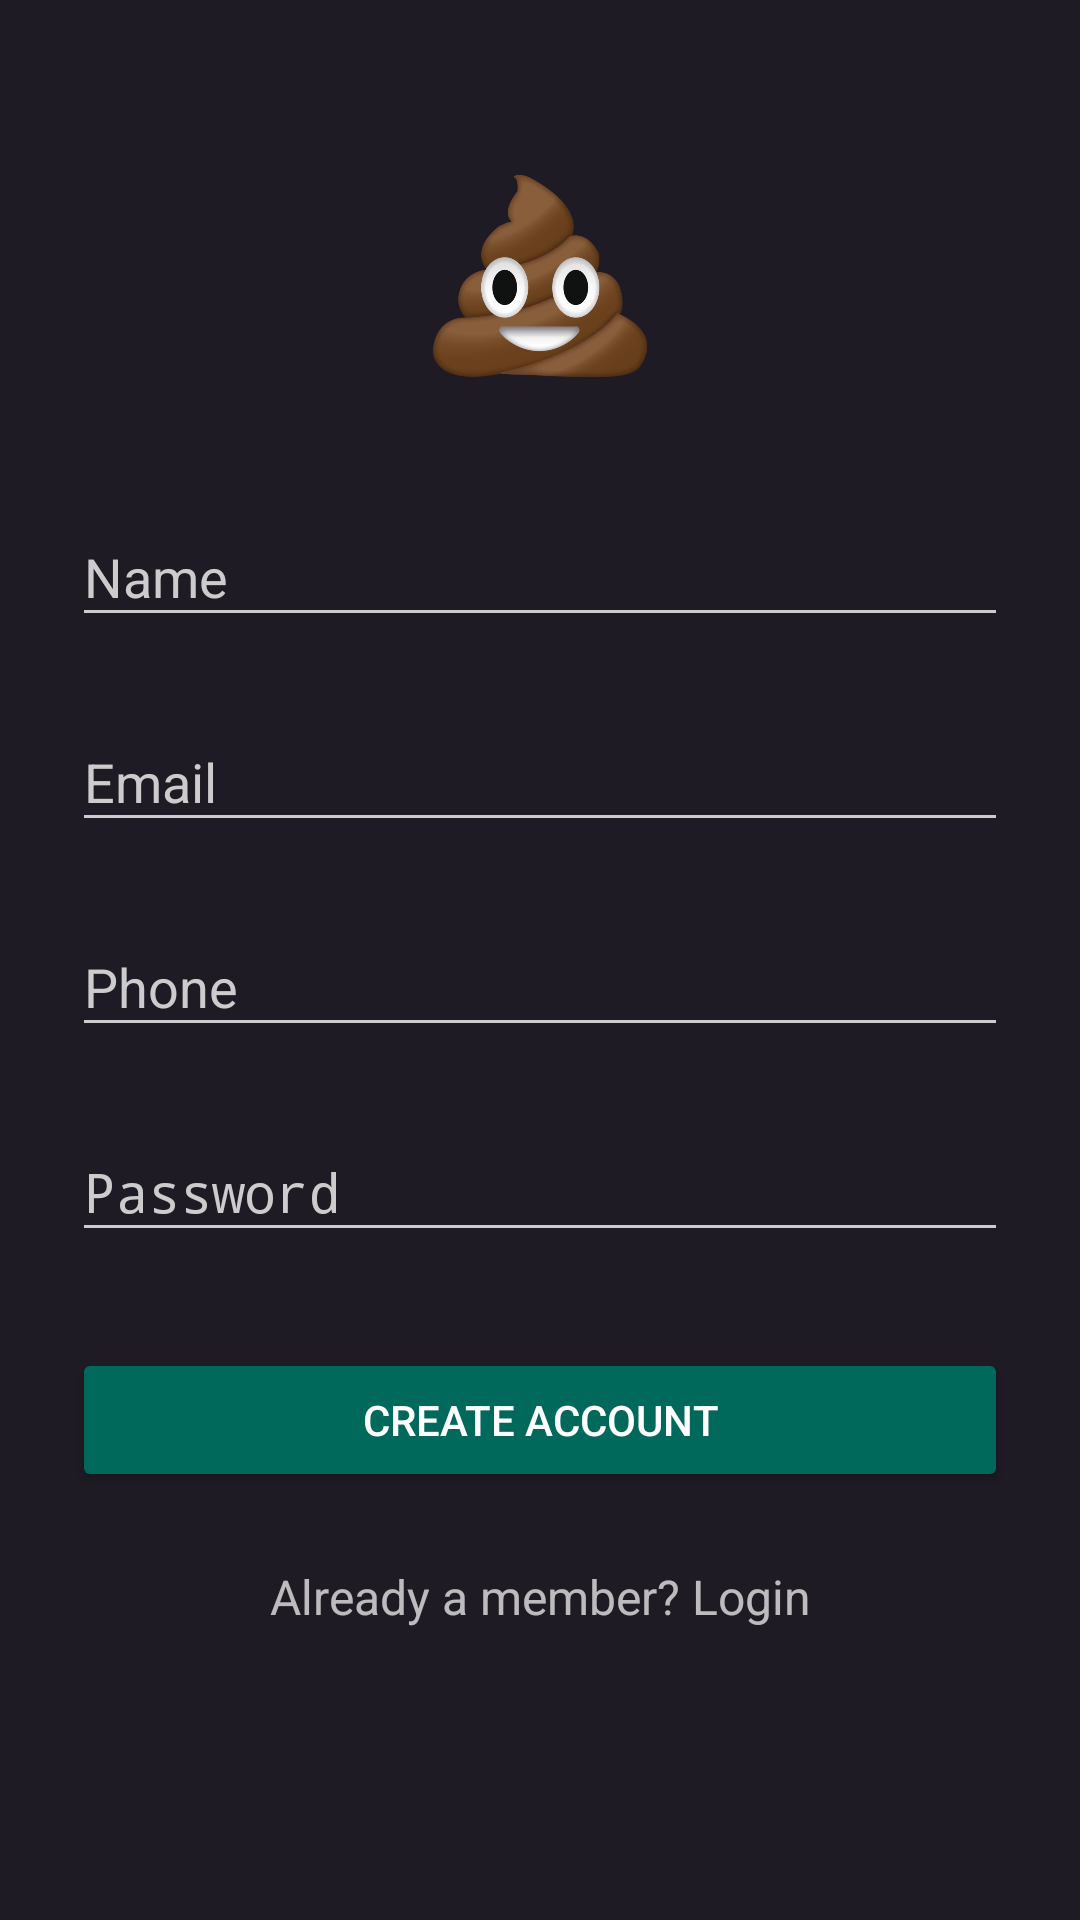

Here is an Android app screen rendered from its layout file. Give the layout XML and the strings, colors and styles it references.
<!-- AndroidManifest.xml: activity theme AppTheme.Dark -->
<!-- res/layout/activity_signup.xml -->
<?xml version="1.0" encoding="utf-8"?>
<ScrollView
    xmlns:android="http://schemas.android.com/apk/res/android"
    xmlns:app="http://schemas.android.com/apk/res-auto"
    android:layout_width="fill_parent"
    android:layout_height="fill_parent"
    android:fitsSystemWindows="true">

    <LinearLayout
        android:orientation="vertical"
        android:layout_width="match_parent"
        android:layout_height="wrap_content"
        android:paddingTop="56dp"
        android:paddingLeft="24dp"
        android:paddingRight="24dp">

        <ImageView
            android:layout_width="wrap_content"
            android:layout_height="72dp"
            android:layout_gravity="center_horizontal"
            android:layout_marginBottom="24dp"
            android:contentDescription="@null"
            android:src="@drawable/logo" />


        
        <com.google.android.material.textfield.TextInputLayout
            android:id="@+id/input_name_container"
            android:layout_width="match_parent"
            android:layout_height="wrap_content"
            android:layout_marginTop="8dp"
            android:layout_marginBottom="8dp">
            <EditText android:id="@+id/input_name"
                android:layout_width="match_parent"
                android:layout_height="wrap_content"
                android:inputType="textCapWords"
                android:hint="Name" />
        </com.google.android.material.textfield.TextInputLayout>

        
        <com.google.android.material.textfield.TextInputLayout
            android:id="@+id/input_email_container"
            android:layout_width="match_parent"
            android:layout_height="wrap_content"
            android:layout_marginTop="8dp"
            android:layout_marginBottom="8dp">
            <EditText android:id="@+id/input_email"
                android:layout_width="match_parent"
                android:layout_height="wrap_content"
                android:inputType="textEmailAddress"
                android:hint="Email" />
        </com.google.android.material.textfield.TextInputLayout>

        
        <com.google.android.material.textfield.TextInputLayout
            android:id="@+id/input_phone_container"
            android:layout_width="match_parent"
            android:layout_height="wrap_content"
            android:layout_marginTop="8dp"
            android:layout_marginBottom="8dp">
            <EditText android:id="@+id/input_phone"
                android:layout_width="match_parent"
                android:layout_height="wrap_content"
                android:inputType="phone"
                android:hint="Phone" />
        </com.google.android.material.textfield.TextInputLayout>

        
        <com.google.android.material.textfield.TextInputLayout
            android:id="@+id/input_password_container"
            android:layout_width="match_parent"
            android:layout_height="wrap_content"
            android:layout_marginTop="8dp"
            android:layout_marginBottom="8dp">
            <EditText android:id="@+id/input_password"
                android:layout_width="match_parent"
                android:layout_height="wrap_content"
                android:inputType="textPassword"
                android:hint="Password"/>
        </com.google.android.material.textfield.TextInputLayout>

        
        <Button
            android:id="@+id/btn_signup"
            android:layout_width="fill_parent"
            android:layout_height="wrap_content"
            android:layout_marginTop="24dp"
            android:layout_marginBottom="24dp"
            android:padding="12dp"
            android:text="Create Account"/>

        <TextView android:id="@+id/link_login"
            android:layout_width="fill_parent"
            android:layout_height="wrap_content"
            android:layout_marginBottom="24dp"
            android:text="Already a member? Login"
            android:gravity="center"
            android:textSize="16dip"/>
    </LinearLayout>
</ScrollView>
<!-- resources referenced by this layout -->
<resources>
  <!-- drawable logo: png bitmap (drawable, 129519 bytes) -->
  <style name="AppTheme.Dark" parent="Theme.AppCompat.NoActionBar">
          <item name="colorPrimary">@color/primary</item>
          <item name="colorPrimaryDark">@color/primary_dark</item>
          <item name="colorAccent">@color/accent</item>
  
          <item name="android:windowBackground">@color/primary</item>
  
          <item name="colorControlNormal">@color/iron</item>
          <item name="colorControlActivated">@color/white</item>
          <item name="colorControlHighlight">@color/white</item>
          <item name="android:textColorHint">@color/iron</item>
  
          <item name="colorButtonNormal">@color/primary_darker</item>
      </style>
  <color name="primary">#1F1B24</color>
  <color name="primary_dark">#332940</color>
  <color name="accent">#FFFFFF</color>
  <color name="iron">#CCCCCC</color>
  <color name="white">#FFFFFF</color>
  <color name="primary_darker">#00695C</color>
</resources>
